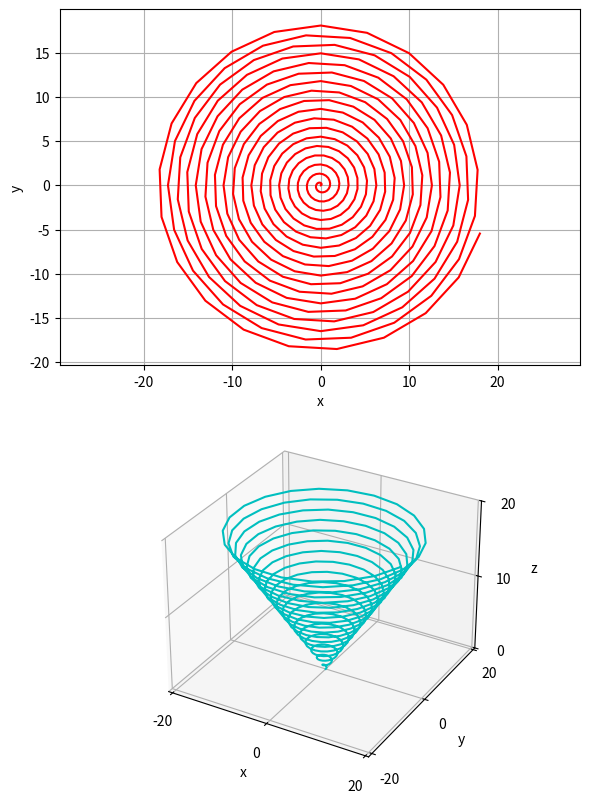

Reproduce this figure in Python.
"""
[chapra_02_22.py]
[redacted]
[redacted]

I understand and have adhered to all the tenets of the Duke Community Standard 
in creating this code.
[redacted]
"""

import numpy as np
from mpl_toolkits.mplot3d import axes3d
import matplotlib.pyplot as plt

fig = plt.figure(num=1, clear= True)
ax1 = fig.add_subplot(2,1,1)
ax2 = fig.add_subplot(2,1,2, projection = '3d')

fig.set_size_inches(6, 8, forward=True) 

t =np.arange(0,6 *np.pi, np.pi/64)


x = t* np.cos(6*t)
y = t* np.sin(6*t)

ax1.plot(x,y,'r-')
ax1.grid(True)
ax1.set(xlabel = 'x', ylabel = 'y')
ax1.axis('equal')

ax2.plot(x, y, t, 'c-')
ax2.set_xticks([-20,0,20])
ax2.set_yticks([-20,0,20])
ax2.set_zticks([0,10,20])
ax2.set_zlim(0,20)
ax2.set(xlabel = 'x', ylabel = 'y', zlabel = 'z')

fig.tight_layout()
fig.savefig('chapra_02_22_plot.png')

